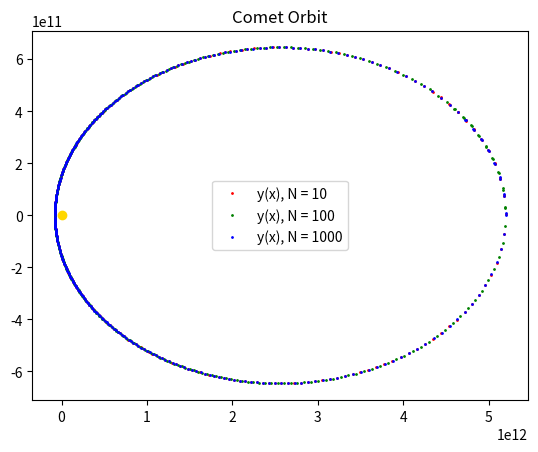

Generate this figure with matplotlib:
#!/usr/bin/env python3
# -*- coding: utf-8 -*-
"""
Created on Thu Feb 16 12:10:08 2023

[redacted]
"""

import numpy as np
import matplotlib.pyplot as plt

nVals = [10, 100, 1000]
colours = ['r', 'g', 'b'] # Colour Plots

G = 6.672e-11 # Gravitational Constant
M = 1.989e30 # Solar Mass

startTime = 0
endTime = 1.5e9

tolerance = 1e-6

def Velocity(r, t): # dr/dt
    vX = r[2]
    vY = r[3]
    return [vX, vY]
    
def Acceleration(r, t): # dv/dt
    rX = r[0]
    rY = r[1]
    rVec = np.array([rX, rY])
    rMag = np.sqrt(rX**2 + rY**2)
    
    return -(G*M)/(rMag**2) * rVec/rMag

def VectorF(r, t):
    v = Velocity(r, t)
    a = Acceleration(r, t)
    return np.array([v[0], v[1], a[0], a[1]])

def FourthOrderRK(h, r0, t):
    k1 = h*VectorF(r0, t)
    k2 = h*VectorF(r0 + 0.5*k1, t + 0.5*h)
    k3 = h*VectorF(r0 + 0.5*k2, t + 0.5*h)
    k4 = h*VectorF(r0 + k3, t + h)
    r1 = r0 + 1/6 * (k1 + 2*k2 + 2*k3 + k4)
    return r1

for N in nVals:
    t = startTime
    x0 = 5.2e12
    y0 = 0
    vX0 = 0
    vY0 = 880
    r0 = [x0, y0, vX0, vY0]
    h = endTime/N
    rList = list()
    while t < endTime:
        r1 = FourthOrderRK(h, r0, t)
        doubleStepR = FourthOrderRK(h, r1, t)
        singleStepR = FourthOrderRK(2*h, r0, t)
        doubleStepV = np.sqrt(doubleStepR[2]**2 + doubleStepR[3]**2)
        singleStepV = np.sqrt(singleStepR[2]**2 + singleStepR[3]**2)
        error = 1/30 * abs(doubleStepV - singleStepV) # Eqn 20 in Lecture 2 Notes
        if error > tolerance:
            h *= (tolerance / error)**(1/5) # Optimal value of h
        elif error < tolerance: # Only increase the time step when error is less than that required
            h *= (tolerance / error)**(1/5)
            rList.append(doubleStepR)
            r0 = doubleStepR
            t += h
    rVals = np.array(rList).transpose()
    xVals = rVals[0]
    yVals = rVals[1]
    plt.plot(xVals, yVals, f'{colours[nVals.index(N)]}o', markersize = 1, label=f'y(x), N = {N}')
    np.delete(rVals, 4)

plt.title('Comet Orbit')
plt.legend()
plt.plot(0, 0, 'o', color='gold')
plt.show()